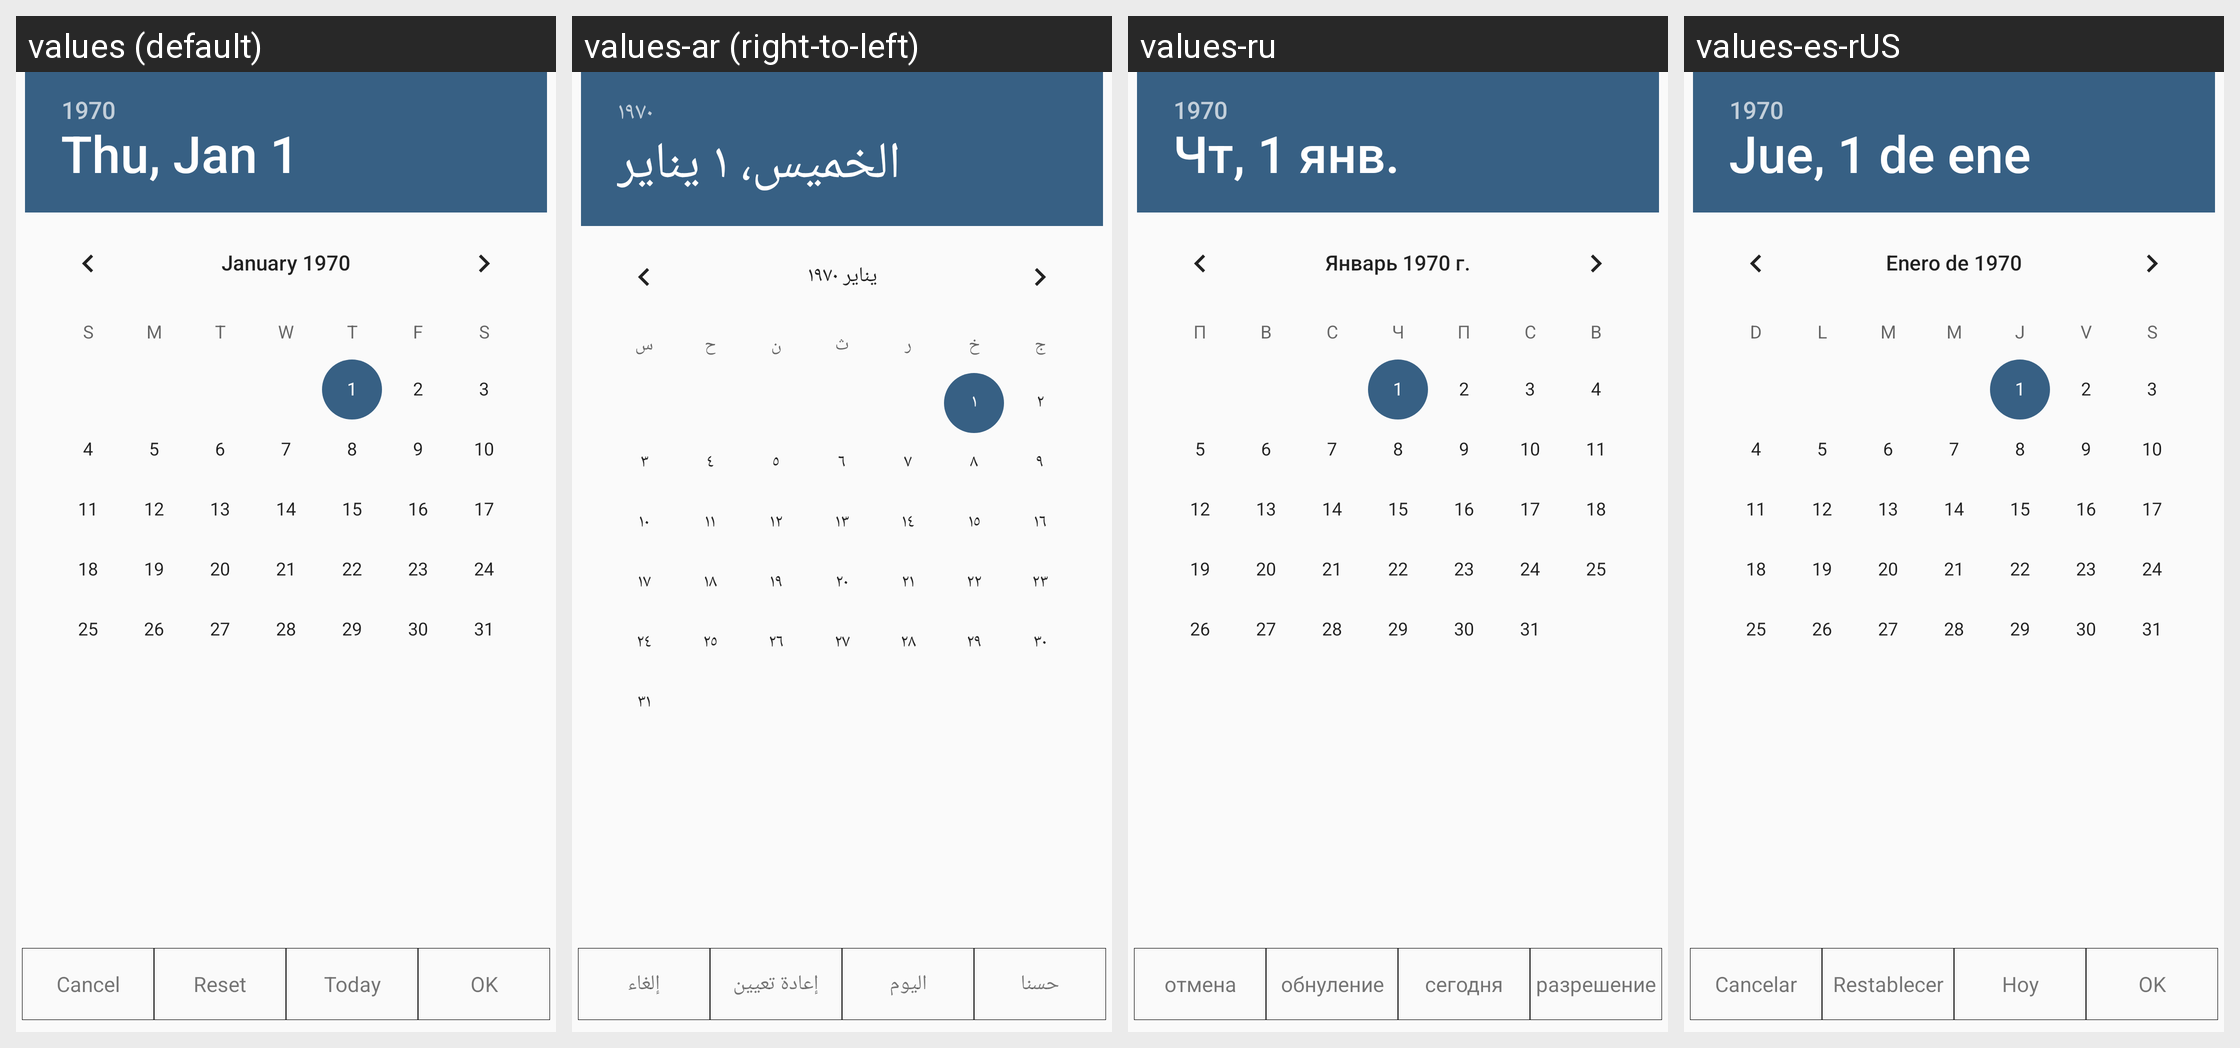

Translations of the strings shown on this Android screen, per locale in the grid:
Android screen res/layout/dialog_date_picker.xml rendered under 4 locales, left to right: values (default), values-ar (right-to-left), values-ru, values-es-rUS. Device: Nexus 5 (rendered at 1080×1920; each locale shown at half size, 540×960, under a caption strip naming it); theme AppTheme.
Other locales in the repository, not shown: values-fr, values-iw, values-zh, values-zh-rTW.
Strings drawn on this screen, with the default value and each locale's value (text and hints the layout hard-codes, and strings that could not be matched under every locale, appear in the picture but are not listed):

cancel
  values: Cancel
  values-ar: إلغاء
  values-ru: отмена
  values-es-rUS: Cancelar

clear
  values: Reset
  values-ar: إعادة تعيين
  values-ru: обнуление
  values-es-rUS: Restablecer

today
  values: Today
  values-ar: اليوم
  values-ru: сегодня
  values-es-rUS: Hoy

ok
  values: OK
  values-ar: حسنا
  values-ru: разрешение
  values-es-rUS: OK
